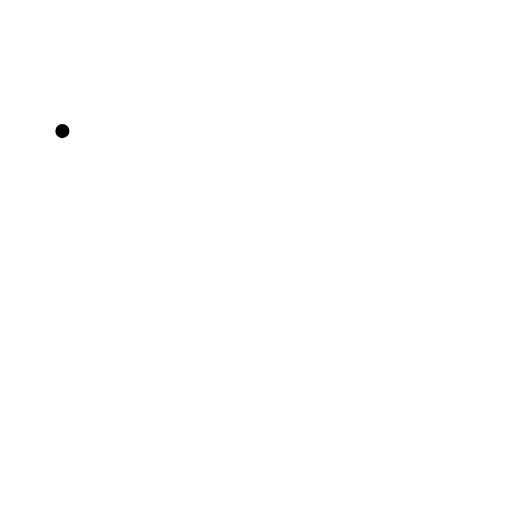
t = 0.00 s
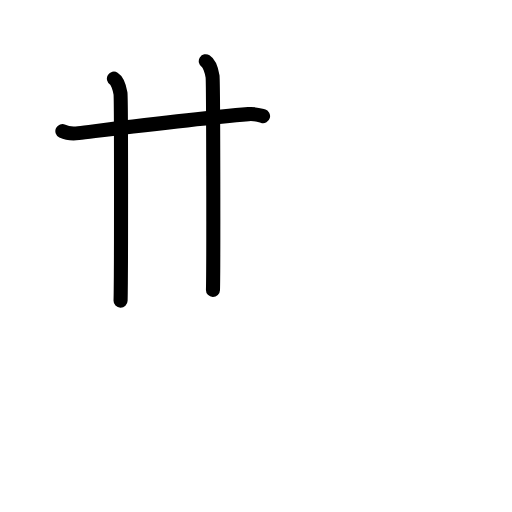
t = 2.60 s
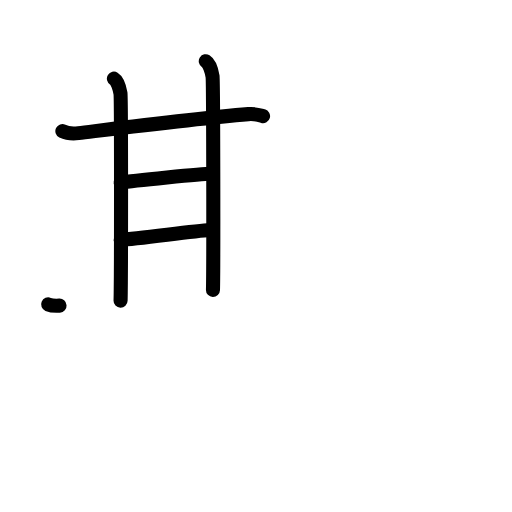
t = 5.20 s
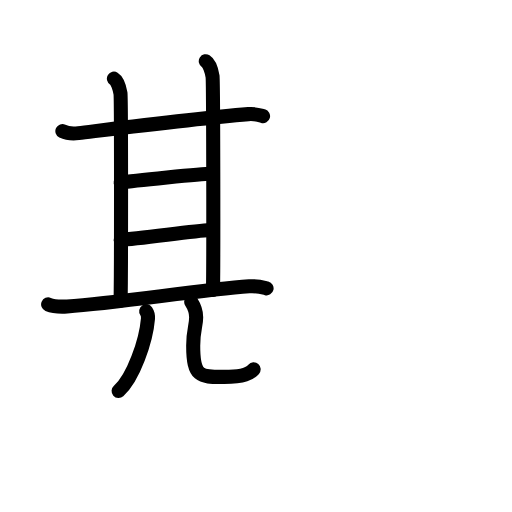
t = 7.80 s
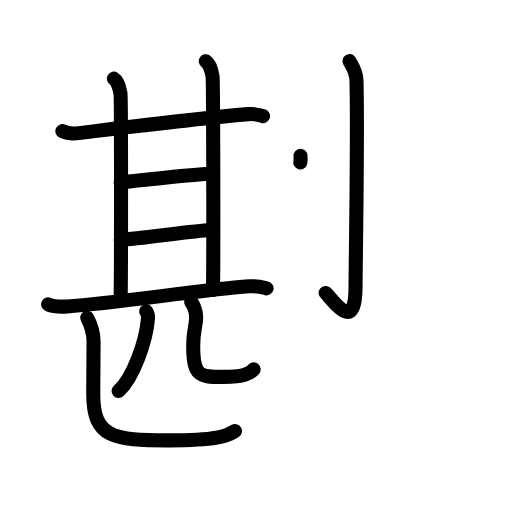
t = 10.40 s
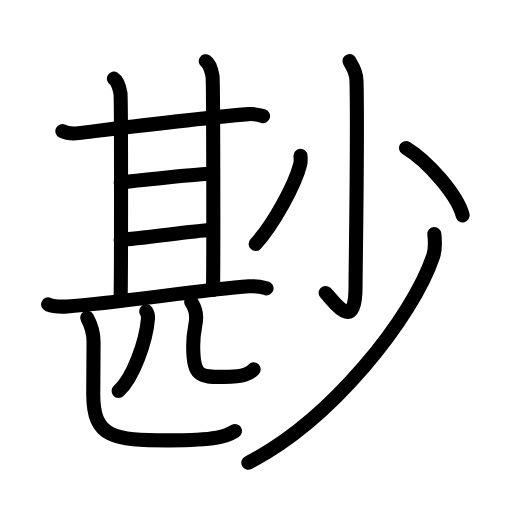
t = 13.00 s

The animated SVG that drew these frames (rendered in a browser with its animation timeline set to each time). Animation: 42 SMIL elements (animate=42); one cycle of 13.00 s.

<?xml version="1.0" encoding="UTF-8"?>
<!--
AniKanjiVG is licensed by CC-BY-SA Paul C. Sommerhoff (https://bitbucket.org/sommerhoff/anikanjivg).
AniKanjiVG uses KanjiVG which is licensed by CC-BY-SA Ulrich Apel (http://kanjivg.tagaini.net).
See also http://creativecommons.org/licenses/by-sa/3.0/
-->
<svg xmlns:kvg='http://kanjivg.tagaini.net' xmlns='http://www.w3.org/2000/svg' width='109' height='109' viewBox='0 0 109 109' style='fill:none;stroke:#000000;stroke-width:3;stroke-linecap:round;stroke-linejoin:round;' id="kvg:kanji_05c20"><g id="kvg:05c20" kvg:element="尠"><g id="kvg:05c20-g1" kvg:element="甚" kvg:position="left"><g id="kvg:05c20-g2" kvg:element="甘" kvg:position="top"><g id="kvg:05c20-g3" kvg:element="廿" kvg:part="1"><g id="kvg:05c20-g4" kvg:element="十"><path id="kvg:05c20-s1" kvg:type="㇐" d="M13.28,27.91c0.89,0.43,2.53,0.54,3.42,0.43c6.57-0.79,24.8-3.09,36.18-4.04c1.48-0.12,2.38,0.21,3.12,0.42"><animate attributeName="d" begin="0.0s" dur="0.3333333333333333s" from="M13.28,27.91C13.28,27.91,13.28,27.91,13.28,27.91" to="M13.28,27.91c0.89,0.43,2.53,0.54,3.42,0.43" />
<animate attributeName="d" begin="0.3333333333333333s" dur="0.3333333333333333s" from="M13.28,27.91c0.89,0.43,2.53,0.54,3.42,0.43c0,0,0,0,0,0,0" to="M13.28,27.91c0.89,0.43,2.53,0.54,3.42,0.43c6.57-0.79,24.8-3.09,36.18-4.04" />
<animate attributeName="d" begin="0.6666666666666666s" dur="0.3333333333333333s" from="M13.28,27.91c0.89,0.43,2.53,0.54,3.42,0.43c6.57-0.79,24.8-3.09,36.18-4.04c0,0,0,0,0,0,0" to="M13.28,27.91c0.89,0.43,2.53,0.54,3.42,0.43c6.57-0.79,24.8-3.09,36.18-4.04c1.48-0.12,2.38,0.21,3.12,0.42" />
</path>
<path id="kvg:05c20-s2" kvg:type="㇑" d="M24.25,16.75c0.78,0.48,1.24,2.16,1.4,3.12c0.16,0.96,0.15,39.18,0.02,44.13"><animate attributeName="d" begin="1.0s" dur="0.5s" from="M24.25,16.75C24.25,16.75,24.25,16.75,24.25,16.75" to="M24.25,16.75c0.78,0.48,1.24,2.16,1.4,3.12" />
<animate attributeName="d" begin="1.5s" dur="0.5s" from="M24.25,16.75c0.78,0.48,1.24,2.16,1.4,3.12c0,0,0,0,0,0,0" to="M24.25,16.75c0.78,0.48,1.24,2.16,1.4,3.12c0.16,0.96,0.15,39.18,0.02,44.13" />
<animate attributeName="d" begin="0s" dur="1.0s" from="M-100,-100" to="M-100,-100" />
</path>
</g>
<path id="kvg:05c20-s3" kvg:type="㇑" d="M43.81,13.03c0.8,0.5,1.28,2.23,1.44,3.22c0.16,0.99,0.22,40.51,0.09,45.46"><animate attributeName="d" begin="2.0s" dur="0.5s" from="M43.81,13.03C43.81,13.03,43.81,13.03,43.81,13.03" to="M43.81,13.03c0.8,0.5,1.28,2.23,1.44,3.22" />
<animate attributeName="d" begin="2.5s" dur="0.5s" from="M43.81,13.03c0.8,0.5,1.28,2.23,1.44,3.22c0,0,0,0,0,0,0" to="M43.81,13.03c0.8,0.5,1.28,2.23,1.44,3.22c0.16,0.99,0.22,40.51,0.09,45.46" />
<animate attributeName="d" begin="0s" dur="2.0s" from="M-100,-100" to="M-100,-100" />
</path>
</g>
<path id="kvg:05c20-s4" kvg:type="㇐" d="M25.69,38.87c2.5-0.4,17.38-1.88,19.14-1.88"><animate attributeName="d" begin="3.0s" dur="1.0s" from="M25.69,38.87C25.69,38.87,25.69,38.87,25.69,38.87" to="M25.69,38.87c2.5-0.4,17.38-1.88,19.14-1.88" />
<animate attributeName="d" begin="0s" dur="3.0s" from="M-100,-100" to="M-100,-100" />
</path>
<g id="kvg:05c20-g5" kvg:element="廿" kvg:part="2"><path id="kvg:05c20-s5" kvg:type="㇐" d="M25.69,51.05c3.82-0.2,15.47-1.89,19-2.08"><animate attributeName="d" begin="4.0s" dur="1.0s" from="M25.69,51.05C25.69,51.05,25.69,51.05,25.69,51.05" to="M25.69,51.05c3.82-0.2,15.47-1.89,19-2.08" />
<animate attributeName="d" begin="0s" dur="4.0s" from="M-100,-100" to="M-100,-100" />
</path>
</g>
</g>
<g id="kvg:05c20-g6" kvg:element="匹" kvg:position="bottom"><g id="kvg:05c20-g7" kvg:element="匚" kvg:part="1"><path id="kvg:05c20-s6" kvg:type="㇐" d="M10.25,64.8c1.05,0.44,2.99,0.51,4.04,0.44c10.97-0.73,28.05-3.53,38.77-4.29c1.75-0.12,2.81,0.21,3.69,0.43"><animate attributeName="d" begin="5.0s" dur="0.3333333333333333s" from="M10.25,64.8C10.25,64.8,10.25,64.8,10.25,64.8" to="M10.25,64.8c1.05,0.44,2.99,0.51,4.04,0.44" />
<animate attributeName="d" begin="5.333333333333333s" dur="0.3333333333333333s" from="M10.25,64.8c1.05,0.44,2.99,0.51,4.04,0.44c0,0,0,0,0,0,0" to="M10.25,64.8c1.05,0.44,2.99,0.51,4.04,0.44c10.97-0.73,28.05-3.53,38.77-4.29" />
<animate attributeName="d" begin="5.666666666666667s" dur="0.3333333333333333s" from="M10.25,64.8c1.05,0.44,2.99,0.51,4.04,0.44c10.97-0.73,28.05-3.53,38.77-4.29c0,0,0,0,0,0,0" to="M10.25,64.8c1.05,0.44,2.99,0.51,4.04,0.44c10.97-0.73,28.05-3.53,38.77-4.29c1.75-0.12,2.81,0.21,3.69,0.43" />
<animate attributeName="d" begin="0s" dur="5.0s" from="M-100,-100" to="M-100,-100" />
</path>
</g>
<g id="kvg:05c20-g8" kvg:element="儿"><g id="kvg:05c20-g9" kvg:element="丿" kvg:position="left"><path id="kvg:05c20-s7" kvg:type="㇒" d="M31.12,66.25c0.2,0.29,0.43,1.03,0.38,1.61c-0.39,4.72-3.12,12.62-6.25,15.39"><animate attributeName="d" begin="6.0s" dur="0.5s" from="M31.12,66.25C31.12,66.25,31.12,66.25,31.12,66.25" to="M31.12,66.25c0.2,0.29,0.43,1.03,0.38,1.61" />
<animate attributeName="d" begin="6.5s" dur="0.5s" from="M31.12,66.25c0.2,0.29,0.43,1.03,0.38,1.61c0,0,0,0,0,0,0" to="M31.12,66.25c0.2,0.29,0.43,1.03,0.38,1.61c-0.39,4.72-3.12,12.62-6.25,15.39" />
<animate attributeName="d" begin="0s" dur="6.0s" from="M-100,-100" to="M-100,-100" />
</path>
</g>
<g id="kvg:05c20-g10" kvg:position="right"><path id="kvg:05c20-s8" kvg:type="㇟" d="M40.71,64.28c0.57,0.88,1.05,1.91,1.05,3.26c0,1.95-0.63,2.62-0.63,6.06c0,6.94,1.71,6.64,6.63,6.64c4.24,0,5.52-0.79,6.24-1.62"><animate attributeName="d" begin="7.0s" dur="0.25s" from="M40.71,64.28C40.71,64.28,40.71,64.28,40.71,64.28" to="M40.71,64.28c0.57,0.88,1.05,1.91,1.05,3.26" />
<animate attributeName="d" begin="7.25s" dur="0.25s" from="M40.71,64.28c0.57,0.88,1.05,1.91,1.05,3.26c0,0,0,0,0,0,0" to="M40.71,64.28c0.57,0.88,1.05,1.91,1.05,3.26c0,1.95-0.63,2.62-0.63,6.06" />
<animate attributeName="d" begin="7.5s" dur="0.25s" from="M40.71,64.28c0.57,0.88,1.05,1.91,1.05,3.26c0,1.95-0.63,2.62-0.63,6.06c0,0,0,0,0,0,0" to="M40.71,64.28c0.57,0.88,1.05,1.91,1.05,3.26c0,1.95-0.63,2.62-0.63,6.06c0,6.94,1.71,6.64,6.63,6.64" />
<animate attributeName="d" begin="7.75s" dur="0.25s" from="M40.71,64.28c0.57,0.88,1.05,1.91,1.05,3.26c0,1.95-0.63,2.62-0.63,6.06c0,6.94,1.71,6.64,6.63,6.64c0,0,0,0,0,0,0" to="M40.71,64.28c0.57,0.88,1.05,1.91,1.05,3.26c0,1.95-0.63,2.62-0.63,6.06c0,6.94,1.71,6.64,6.63,6.64c4.24,0,5.52-0.79,6.24-1.62" />
<animate attributeName="d" begin="0s" dur="7.0s" from="M-100,-100" to="M-100,-100" />
</path>
</g>
</g>
<g id="kvg:05c20-g11" kvg:element="匚" kvg:part="2"><path id="kvg:05c20-s9" kvg:type="㇗" d="M18.56,67.64c0.74,1.38,1.36,3,1.36,5.12c0,3.06-0.07,6.58-0.07,11.14c0,9.22,4.22,9.85,16.11,9.85c10.23,0,12.34-0.88,14.07-1.98"><animate attributeName="d" begin="8.0s" dur="0.25s" from="M18.56,67.64C18.56,67.64,18.56,67.64,18.56,67.64" to="M18.56,67.64c0.74,1.38,1.36,3,1.36,5.12" />
<animate attributeName="d" begin="8.25s" dur="0.25s" from="M18.56,67.64c0.74,1.38,1.36,3,1.36,5.12c0,0,0,0,0,0,0" to="M18.56,67.64c0.74,1.38,1.36,3,1.36,5.12c0,3.06-0.07,6.58-0.07,11.14" />
<animate attributeName="d" begin="8.5s" dur="0.25s" from="M18.56,67.64c0.74,1.38,1.36,3,1.36,5.12c0,3.06-0.07,6.58-0.07,11.14c0,0,0,0,0,0,0" to="M18.56,67.64c0.74,1.38,1.36,3,1.36,5.12c0,3.06-0.07,6.58-0.07,11.14c0,9.22,4.22,9.85,16.11,9.85" />
<animate attributeName="d" begin="8.75s" dur="0.25s" from="M18.56,67.64c0.74,1.38,1.36,3,1.36,5.12c0,3.06-0.07,6.58-0.07,11.14c0,9.22,4.22,9.85,16.11,9.85c0,0,0,0,0,0,0" to="M18.56,67.64c0.74,1.38,1.36,3,1.36,5.12c0,3.06-0.07,6.58-0.07,11.14c0,9.22,4.22,9.85,16.11,9.85c10.23,0,12.34-0.88,14.07-1.98" />
<animate attributeName="d" begin="0s" dur="8.0s" from="M-100,-100" to="M-100,-100" />
</path>
</g>
</g>
</g>
<g id="kvg:05c20-g12" kvg:element="少" kvg:position="right"><g id="kvg:05c20-g13" kvg:element="小" kvg:radical="tradit"><path id="kvg:05c20-s10" kvg:type="㇚" d="M74.42,13c0.07,0.36,1.41,1.86,1.47,4.12c0.31,10.87-0.2,40.28-0.2,43.99c0,10.51-5.2,2.2-6.36,1.26"><animate attributeName="d" begin="9.0s" dur="0.3333333333333333s" from="M74.42,13C74.42,13,74.42,13,74.42,13" to="M74.42,13c0.07,0.36,1.41,1.86,1.47,4.12" />
<animate attributeName="d" begin="9.333333333333334s" dur="0.3333333333333333s" from="M74.42,13c0.07,0.36,1.41,1.86,1.47,4.12c0,0,0,0,0,0,0" to="M74.42,13c0.07,0.36,1.41,1.86,1.47,4.12c0.31,10.87-0.2,40.28-0.2,43.99" />
<animate attributeName="d" begin="9.666666666666666s" dur="0.3333333333333333s" from="M74.42,13c0.07,0.36,1.41,1.86,1.47,4.12c0.31,10.87-0.2,40.28-0.2,43.99c0,0,0,0,0,0,0" to="M74.42,13c0.07,0.36,1.41,1.86,1.47,4.12c0.31,10.87-0.2,40.28-0.2,43.99c0,10.51-5.2,2.2-6.36,1.26" />
<animate attributeName="d" begin="0s" dur="9.0s" from="M-100,-100" to="M-100,-100" />
</path>
<path id="kvg:05c20-s11" kvg:type="㇒" d="M63.97,33.17c0.03,0.44,0.1,1.16-0.05,1.77c-1.1,4.41-5.74,12.92-9.5,16.99"><animate attributeName="d" begin="10.0s" dur="0.5s" from="M63.97,33.17C63.97,33.17,63.97,33.17,63.97,33.17" to="M63.97,33.17c0.03,0.44,0.1,1.16-0.05,1.77" />
<animate attributeName="d" begin="10.5s" dur="0.5s" from="M63.97,33.17c0.03,0.44,0.1,1.16-0.05,1.77c0,0,0,0,0,0,0" to="M63.97,33.17c0.03,0.44,0.1,1.16-0.05,1.77c-1.1,4.41-5.74,12.92-9.5,16.99" />
<animate attributeName="d" begin="0s" dur="10.0s" from="M-100,-100" to="M-100,-100" />
</path>
<g id="kvg:05c20-g14" kvg:element="丶" kvg:radical="nelson"><path id="kvg:05c20-s12" kvg:type="㇔" d="M86.44,31.5c4.65,2.8,10.9,9.99,12.06,14.34"><animate attributeName="d" begin="11.0s" dur="1.0s" from="M86.44,31.5C86.44,31.5,86.44,31.5,86.44,31.5" to="M86.44,31.5c4.65,2.8,10.9,9.99,12.06,14.34" />
<animate attributeName="d" begin="0s" dur="11.0s" from="M-100,-100" to="M-100,-100" />
</path>
</g>
</g>
<g id="kvg:05c20-g15" kvg:element="丿"><path id="kvg:05c20-s13" kvg:type="㇒" d="M92.47,49.83c0.11,1.15,0.32,2.98-0.22,4.6c-4.5,13.4-21.81,35.06-39.38,44.07"><animate attributeName="d" begin="12.0s" dur="0.5s" from="M92.47,49.83C92.47,49.83,92.47,49.83,92.47,49.83" to="M92.47,49.83c0.11,1.15,0.32,2.98-0.22,4.6" />
<animate attributeName="d" begin="12.5s" dur="0.5s" from="M92.47,49.83c0.11,1.15,0.32,2.98-0.22,4.6c0,0,0,0,0,0,0" to="M92.47,49.83c0.11,1.15,0.32,2.98-0.22,4.6c-4.5,13.4-21.81,35.06-39.38,44.07" />
<animate attributeName="d" begin="0s" dur="12.0s" from="M-100,-100" to="M-100,-100" />
</path>
</g>
</g>
</g>
</svg>
